Run: headless pygame with SDL's dummy video driver; simulated clock (each Clock.tick advances the game by its frame time, no real sleeping); random seed 0; keys injected as events and as key.get_pressed() state; no mouse input.
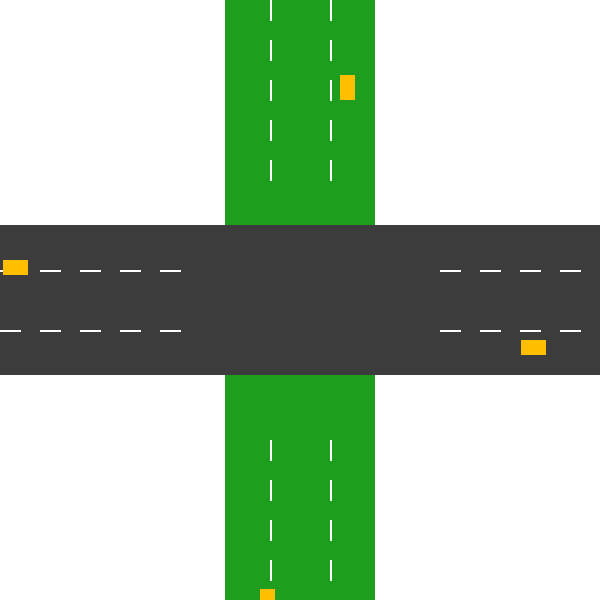
Frame 1 of 4 · flips 1–60 · no input
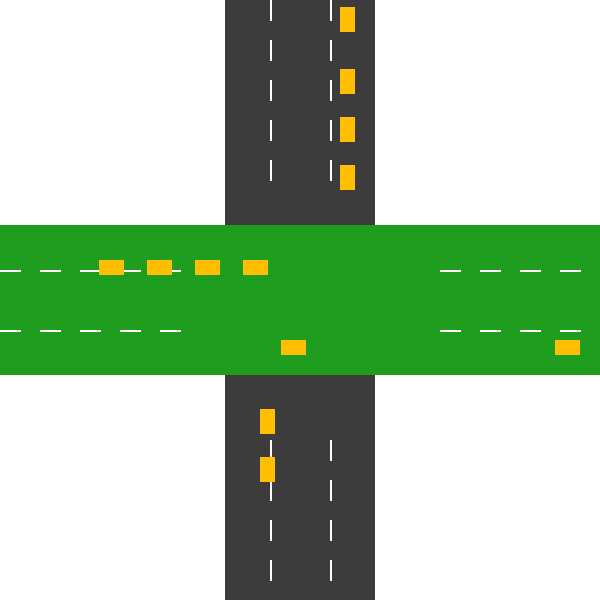
Frame 2 of 4 · flips 61–180 · tapped SPACE, RETURN · held RIGHT (→), D
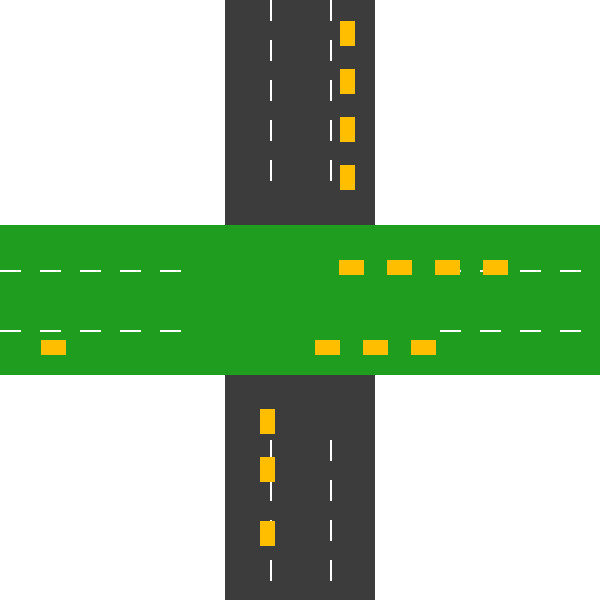
Frame 3 of 4 · flips 181–300 · held DOWN (↓), S
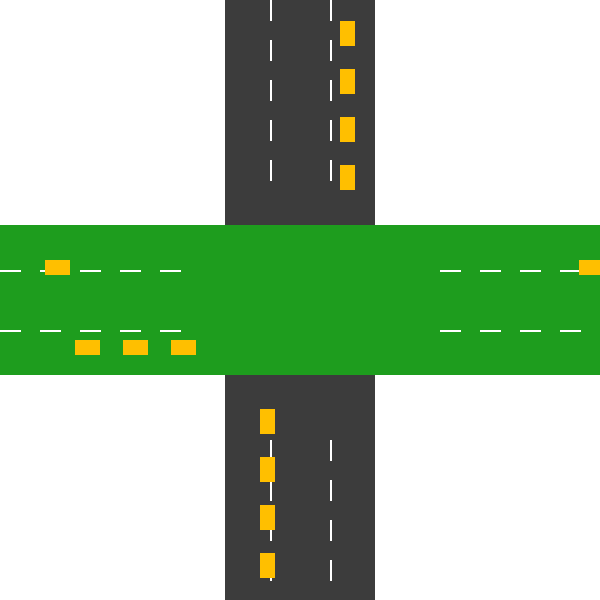
Frame 4 of 4 · flips 301–420 · held LEFT (←), A, UP (↑), W

The pygame program that drew these frames:

import pygame
import random

pygame.init()
SCREEN_W, SCREEN_H = 600, 600
screen = pygame.display.set_mode((SCREEN_W, SCREEN_H))
pygame.display.set_caption("Traffic Light RL Environment")
clock = pygame.time.Clock()

# === COLORS ===
GREEN_GRASS = (80, 200, 80) # background color
ROAD_GRAY = (60, 60, 60)
LINE_WHITE = (255, 255, 255)
STOP_LINE = (255, 255, 255)
CAR_COLOR = (255, 191, 0)
LIGHT_GREEN = (0, 255, 0)
LIGHT_RED = (255, 0, 0)

# === CONSTANTS ===
ROAD_W = 150
CENTER = SCREEN_W // 2
BOX_SIZE = 200
INTERSECTION_X1 = CENTER - BOX_SIZE // 2
INTERSECTION_X2 = CENTER + BOX_SIZE // 2
INTERSECTION_Y1 = CENTER - BOX_SIZE // 2
INTERSECTION_Y2 = CENTER + BOX_SIZE // 2
MAX_CARS = 4
CAR_LEN = 25
CAR_WID = 15
CAR_GAP = 25  # gap between cars
STOP_MARGIN = 10

def blend_color(base, overlay, alpha=0.5):
    """Blend two RGB colors with transparency factor alpha (0–1)."""
    return tuple(int(base[i] * (1 - alpha) + overlay[i] * alpha) for i in range(3))


# === CAR CLASS ===
class Car:
    def __init__(self, direction):
        self.direction = direction
        self.speed = 2
        self.active = True  # if False, the car is stopped

        if direction == "N":  # coming from bottom going up
            self.x = CENTER - 40
            self.y = SCREEN_H + CAR_LEN
        elif direction == "S":  # from top going down
            self.x = CENTER + 40
            self.y = 0 - CAR_LEN
        elif direction == "E":  # from left to right
            self.x = 0 - CAR_LEN
            self.y = CENTER - 40
        elif direction == "W":  # from right to left
            self.x = SCREEN_W + CAR_LEN
            self.y = CENTER + 40

    def move(self, ns_green, ew_green, cars_in_lane):
        stop = False
        STOP_MARGIN = 10  # distance before intersection border to stop

        # 1️⃣ Light rule: stop at border if red light
        if self.direction == "S":  # top → bottom
            stop_line = INTERSECTION_Y1 - CAR_LEN - STOP_MARGIN
            if not ns_green and self.y >= stop_line and self.y < INTERSECTION_Y1:
                stop = True

        elif self.direction == "N":  # bottom → top
            stop_line = INTERSECTION_Y2 + STOP_MARGIN
            if not ns_green and self.y <= stop_line and self.y + CAR_LEN > INTERSECTION_Y2:
                stop = True

        elif self.direction == "E":  # left → right
            stop_line = INTERSECTION_X1 - CAR_LEN - STOP_MARGIN
            if not ew_green and self.x >= stop_line and self.x < INTERSECTION_X1:
                stop = True

        elif self.direction == "W":  # right → left
            stop_line = INTERSECTION_X2 + STOP_MARGIN
            if not ew_green and self.x <= stop_line and self.x + CAR_LEN > INTERSECTION_X2:
                stop = True

        # 2️⃣ Distance rule: stop if car in front too close
        idx = cars_in_lane.index(self)
        if idx > 0:
            front_car = cars_in_lane[idx - 1]
            if self.direction == "S" and front_car.y - (self.y + CAR_LEN) < CAR_GAP:
                stop = True
            elif self.direction == "N" and (self.y - (front_car.y + CAR_LEN)) < CAR_GAP:
                stop = True
            elif self.direction == "E" and (front_car.x - (self.x + CAR_LEN)) < CAR_GAP:
                stop = True
            elif self.direction == "W" and ((self.x) - (front_car.x + CAR_LEN)) < CAR_GAP:
                stop = True

        # 3️⃣ Move or stay
        if not stop:
            if self.direction == "S":
                self.y += self.speed
            elif self.direction == "N":
                self.y -= self.speed
            elif self.direction == "E":
                self.x += self.speed
            elif self.direction == "W":
                self.x -= self.speed


    def draw(self):
        if self.direction in ["N", "S"]:
            rect = pygame.Rect(self.x, self.y, CAR_WID, CAR_LEN)
        else:
            rect = pygame.Rect(self.x, self.y, CAR_LEN, CAR_WID)
        pygame.draw.rect(screen, CAR_COLOR, rect)


# === STATE ===
cars_N, cars_S, cars_E, cars_W = [], [], [], []
light_timer = 0
light_state = "NS"

# === MAIN LOOP ===
running = True
while running:
    for event in pygame.event.get():
        if event.type == pygame.QUIT:
            running = False

        # === LIGHT CONTROL ===
        if event.type == pygame.KEYDOWN:
            if event.key == pygame.K_SPACE:
                # Toggle light manually
                light_state = "EW" if light_state == "NS" else "NS"
                print(f"Light switched to: {light_state}")

    # === DRAW BACKGROUND ===
    screen.fill((255, 255, 255))  # white background

    # === ROAD COLORS ===
    vertical_color = blend_color(ROAD_GRAY, LIGHT_GREEN, 0.5) if light_state == "NS" else ROAD_GRAY
    horizontal_color = blend_color(ROAD_GRAY, LIGHT_GREEN, 0.5) if light_state == "EW" else ROAD_GRAY

    # Draw vertical and horizontal roads
    pygame.draw.rect(screen, vertical_color, (CENTER - ROAD_W // 2, 0, ROAD_W, SCREEN_H))
    pygame.draw.rect(screen, horizontal_color, (0, CENTER - ROAD_W // 2, SCREEN_W, ROAD_W))


    # Lane dividers
    for y in range(0, SCREEN_H, 40):
        if y + 20 < INTERSECTION_Y1 or y > INTERSECTION_Y2:
            pygame.draw.line(screen, LINE_WHITE, (CENTER - 30, y), (CENTER - 30, y + 20), 2)
            pygame.draw.line(screen, LINE_WHITE, (CENTER + 30, y), (CENTER + 30, y + 20), 2)
    for x in range(0, SCREEN_W, 40):
        if x + 20 < INTERSECTION_X1 or x > INTERSECTION_X2:
            pygame.draw.line(screen, LINE_WHITE, (x, CENTER - 30), (x + 20, CENTER - 30), 2)
            pygame.draw.line(screen, LINE_WHITE, (x, CENTER + 30), (x + 20, CENTER + 30), 2)

    # pygame.draw.rect(screen, STOP_LINE, (INTERSECTION_X1, INTERSECTION_Y1, BOX_SIZE, BOX_SIZE), 3)  # Intersection box


    ns_green = light_state == "NS"
    ew_green = light_state == "EW"

    # === SPAWN CARS ===
    if random.random() < 0.02 and len(cars_S) < MAX_CARS:
        cars_S.append(Car("S"))
    if random.random() < 0.02 and len(cars_N) < MAX_CARS:
        cars_N.append(Car("N"))
    if random.random() < 0.02 and len(cars_E) < MAX_CARS:
        cars_E.append(Car("E"))
    if random.random() < 0.02 and len(cars_W) < MAX_CARS:
        cars_W.append(Car("W"))

    # === MOVE AND DRAW CARS ===
    for lane_cars in [cars_S, cars_N, cars_E, cars_W]:
        for car in lane_cars:
            car.move(ns_green, ew_green, lane_cars)
            car.draw()

    # === REMOVE EXITED CARS ===
    cars_S = [c for c in cars_S if c.y < SCREEN_H + 50]
    cars_N = [c for c in cars_N if c.y > -50]
    cars_E = [c for c in cars_E if c.x < SCREEN_W + 50]
    cars_W = [c for c in cars_W if c.x > -50]

    pygame.display.flip()
    clock.tick(60)

pygame.quit()
